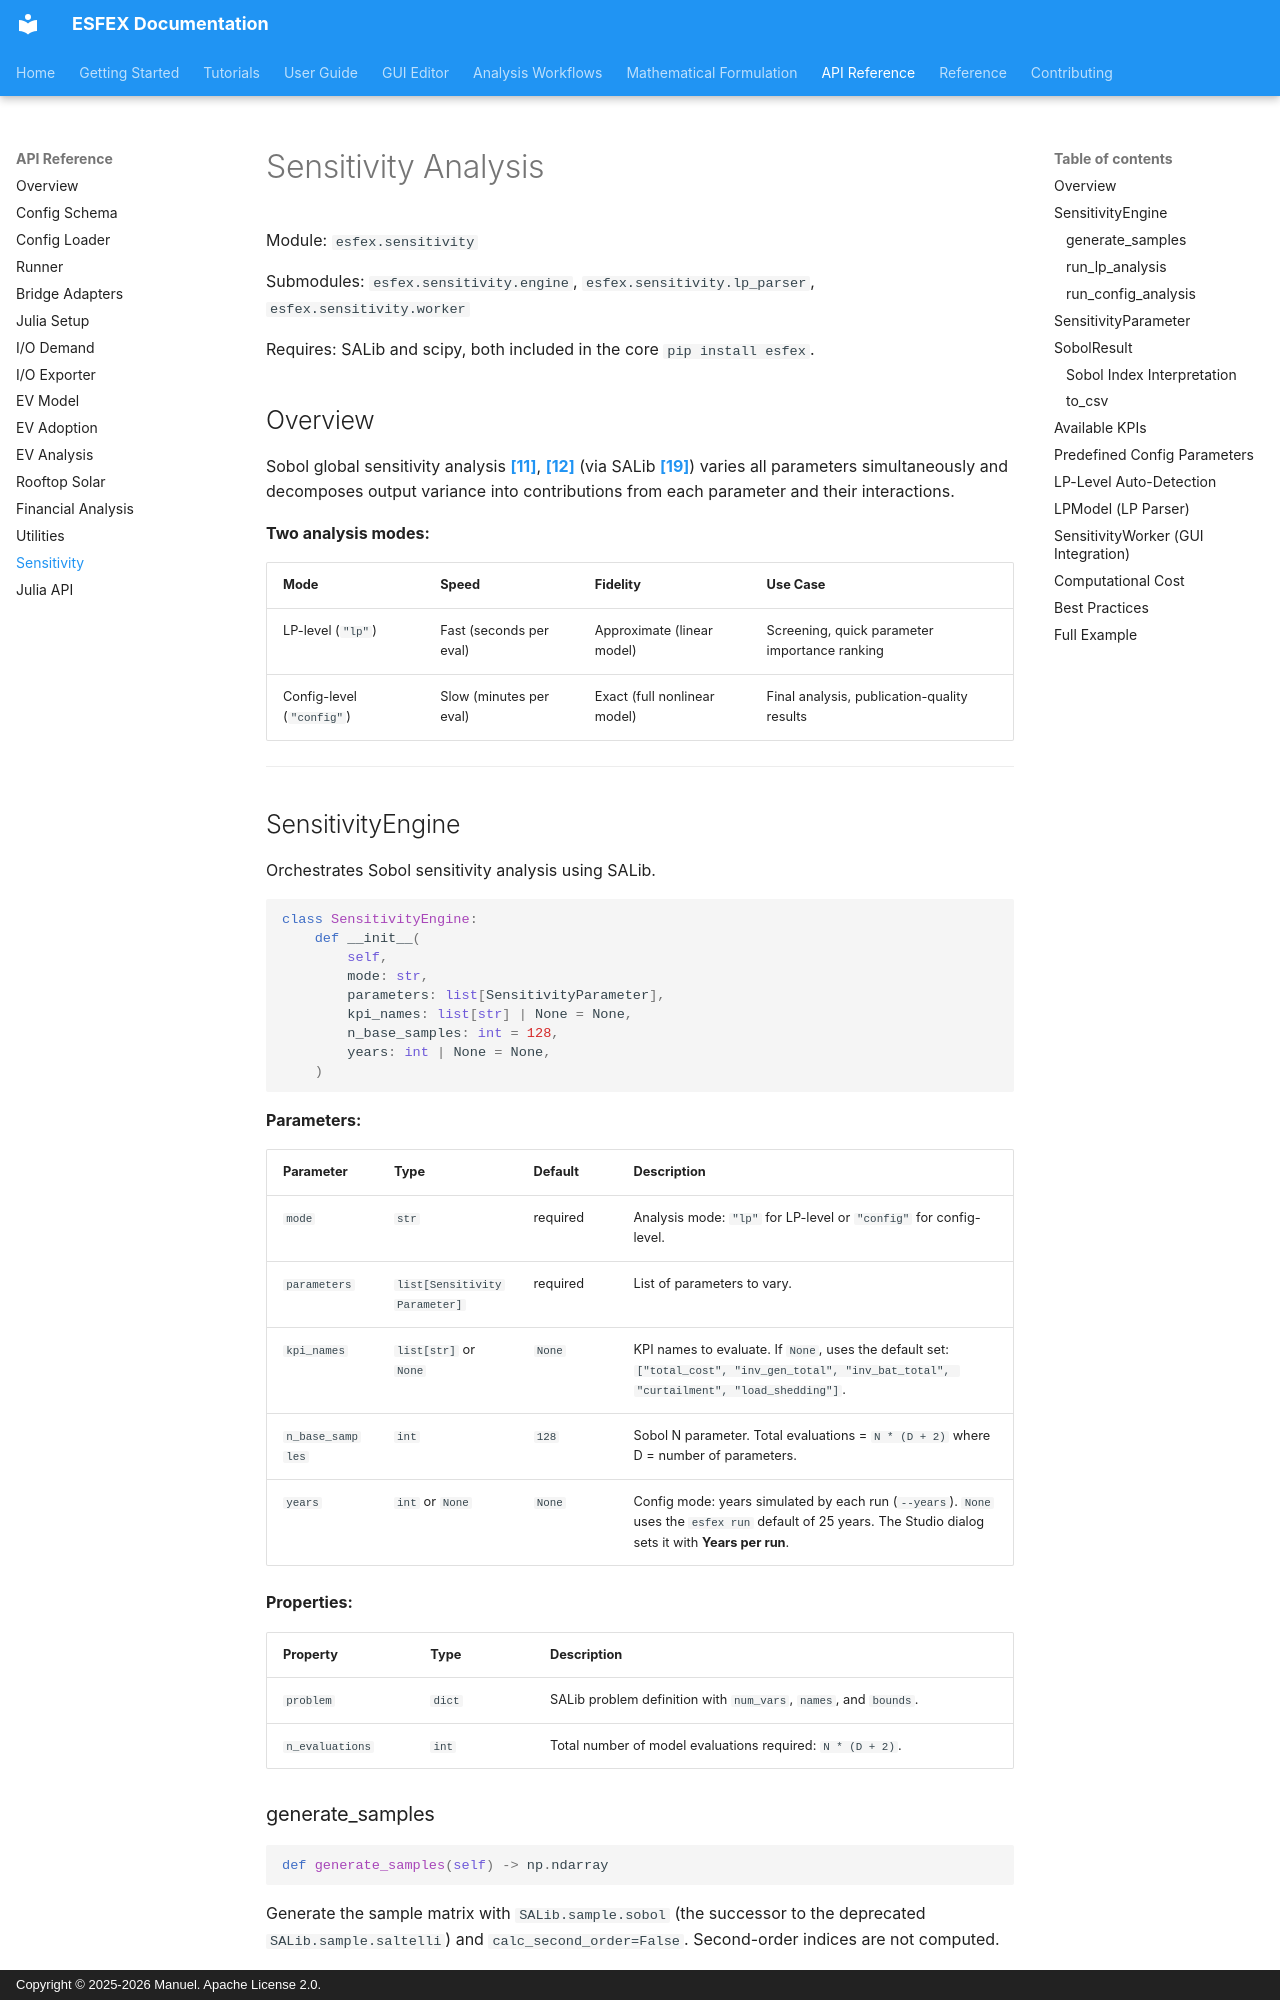

repository: Net-Zero-Horizon/ESFEX · page: api/sensitivity/index.html · generator: mkdocs · copyright: Copyright © 2025-2026 Manuel. Apache License 2.0.

# Sensitivity Analysis

Module: `esfex.sensitivity`

Submodules: `esfex.sensitivity.engine`, `esfex.sensitivity.lp_parser`, `esfex.sensitivity.worker`

Requires: SALib and scipy, both included in the core `pip install esfex`.

## Overview

Sobol global sensitivity analysis [**[11]**](../reference/bibliography.md#ref11), [**[12]**](../reference/bibliography.md#ref12) (via SALib [**[19]**](../reference/bibliography.md#ref19)) varies all parameters simultaneously and decomposes output variance into contributions from each parameter and their interactions.

**Two analysis modes:**

| Mode | Speed | Fidelity | Use Case |
|------|-------|----------|----------|
| LP-level (`"lp"`) | Fast (seconds per eval) | Approximate (linear model) | Screening, quick parameter importance ranking |
| Config-level (`"config"`) | Slow (minutes per eval) | Exact (full nonlinear model) | Final analysis, publication-quality results |

---

## SensitivityEngine

Orchestrates Sobol sensitivity analysis using SALib.

```python
class SensitivityEngine:
    def __init__(
        self,
        mode: str,
        parameters: list[SensitivityParameter],
        kpi_names: list[str] | None = None,
        n_base_samples: int = 128,
        years: int | None = None,
    )
```

**Parameters:**

| Parameter | Type | Default | Description |
|-----------|------|---------|-------------|
| `mode` | `str` | required | Analysis mode: `"lp"` for LP-level or `"config"` for config-level. |
| `parameters` | `list[SensitivityParameter]` | required | List of parameters to vary. |
| `kpi_names` | `list[str]` or `None` | `None` | KPI names to evaluate. If `None`, uses the default set: `["total_cost", "inv_gen_total", "inv_bat_total", "curtailment", "load_shedding"]`. |
| `n_base_samples` | `int` | `128` | Sobol N parameter. Total evaluations = `N * (D + 2)` where D = number of parameters. |
| `years` | `int` or `None` | `None` | Config mode: years simulated by each run (`--years`). `None` uses the `esfex run` default of 25 years. The Studio dialog sets it with **Years per run**. |

**Properties:**

| Property | Type | Description |
|----------|------|-------------|
| `problem` | `dict` | SALib problem definition with `num_vars`, `names`, and `bounds`. |
| `n_evaluations` | `int` | Total number of model evaluations required: `N * (D + 2)`. |

### generate_samples

```python
def generate_samples(self) -> np.ndarray
```

Generate the sample matrix with `SALib.sample.sobol` (the successor to the deprecated `SALib.sample.saltelli`) and `calc_second_order=False`. Second-order indices are not computed.

**Returns:** Array of shape `(N*(D+2), D)` where each row is a parameter combination.
